Image classification data set "images" (AITestingNL/zwerfafval on GitHub). Class labels (2): Heineken, Red Bull.

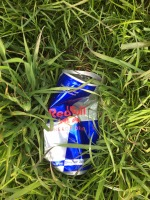
Label: Red Bull

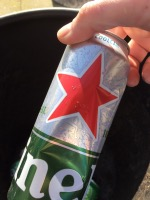
Label: Heineken

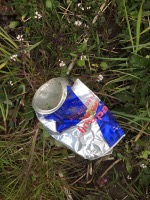
Label: Red Bull

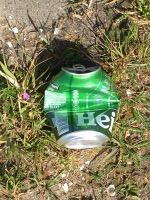
Label: Heineken

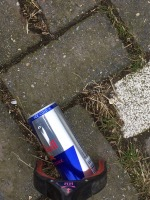
Label: Red Bull

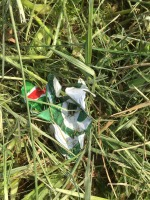
Label: Heineken
